The GitHub repository ZEROBZ3RT/RModel contains a labelled image folder "dataset_split" with 2 categories: plastic, vidrio. Examples follow, each with its label.

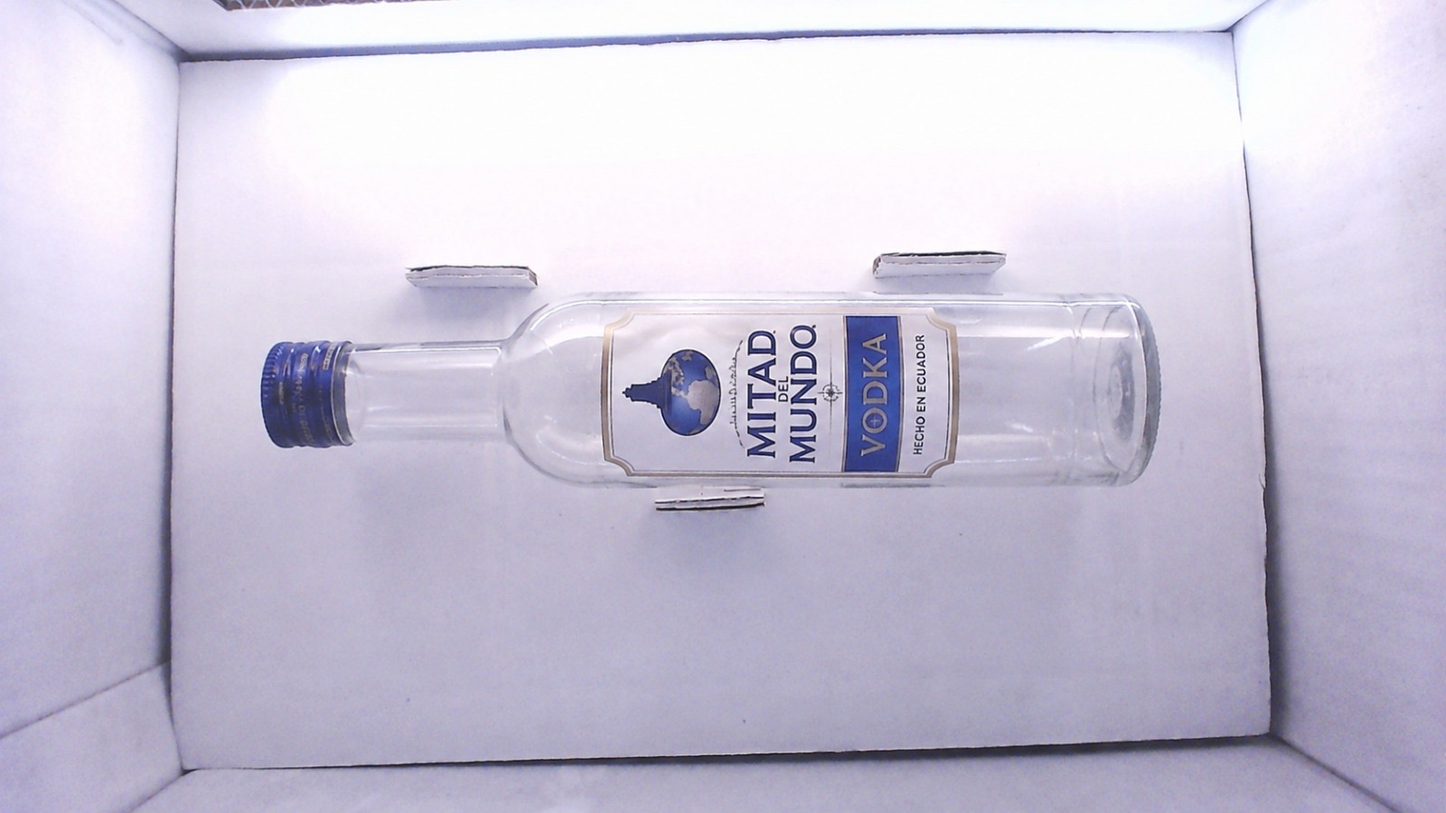
Label: vidrio

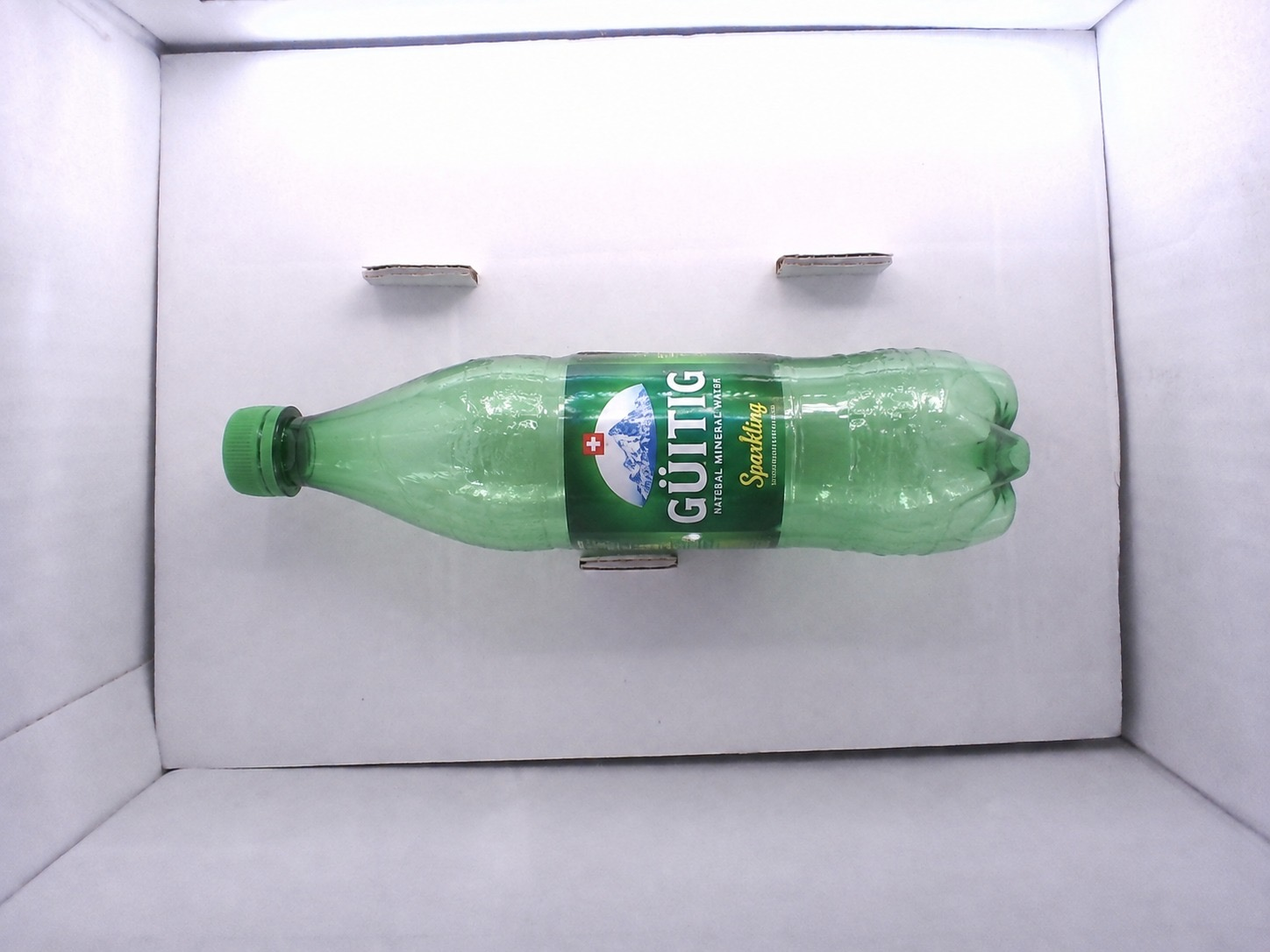
Label: plastic

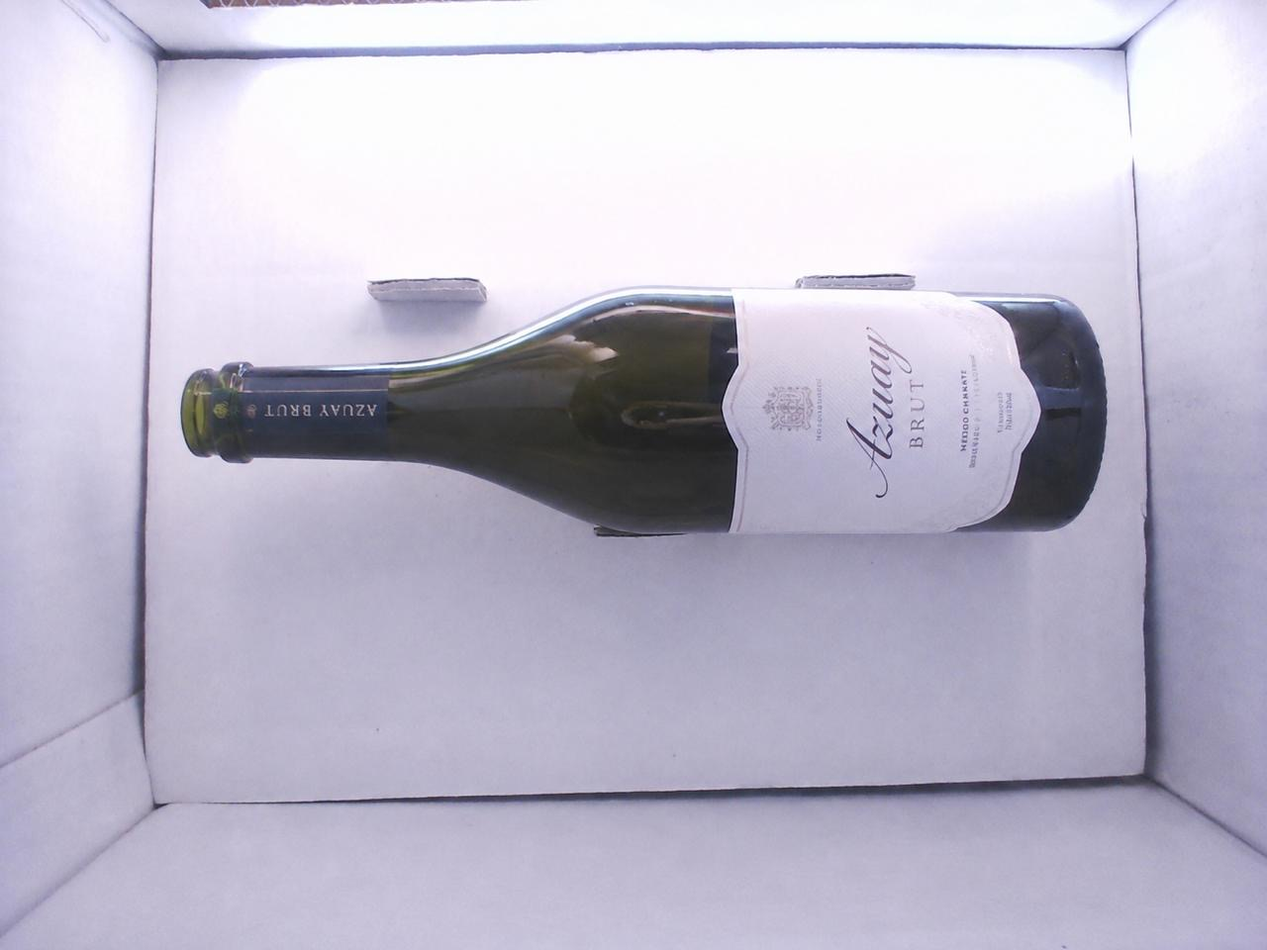
Label: vidrio

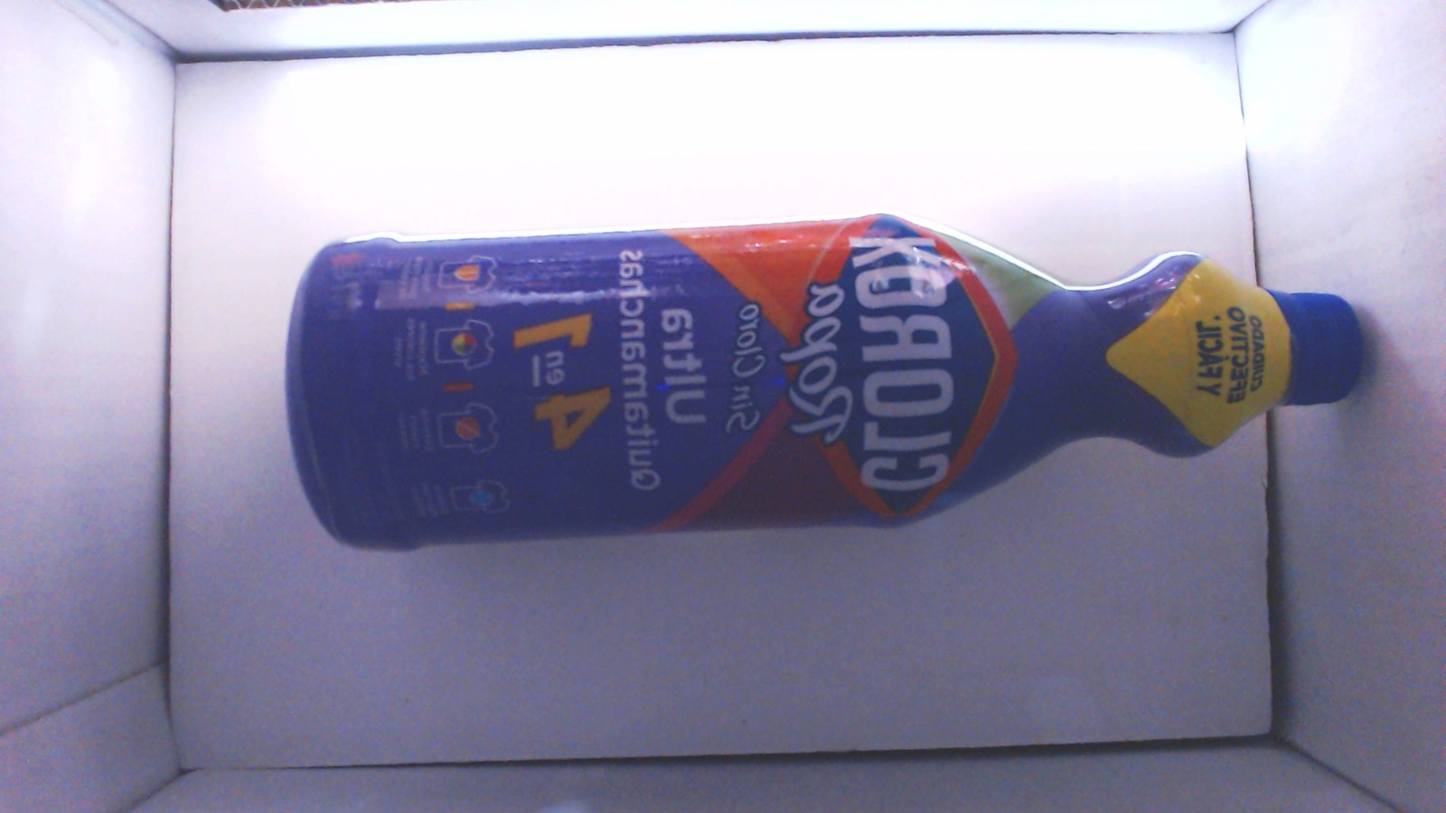
Label: plastic

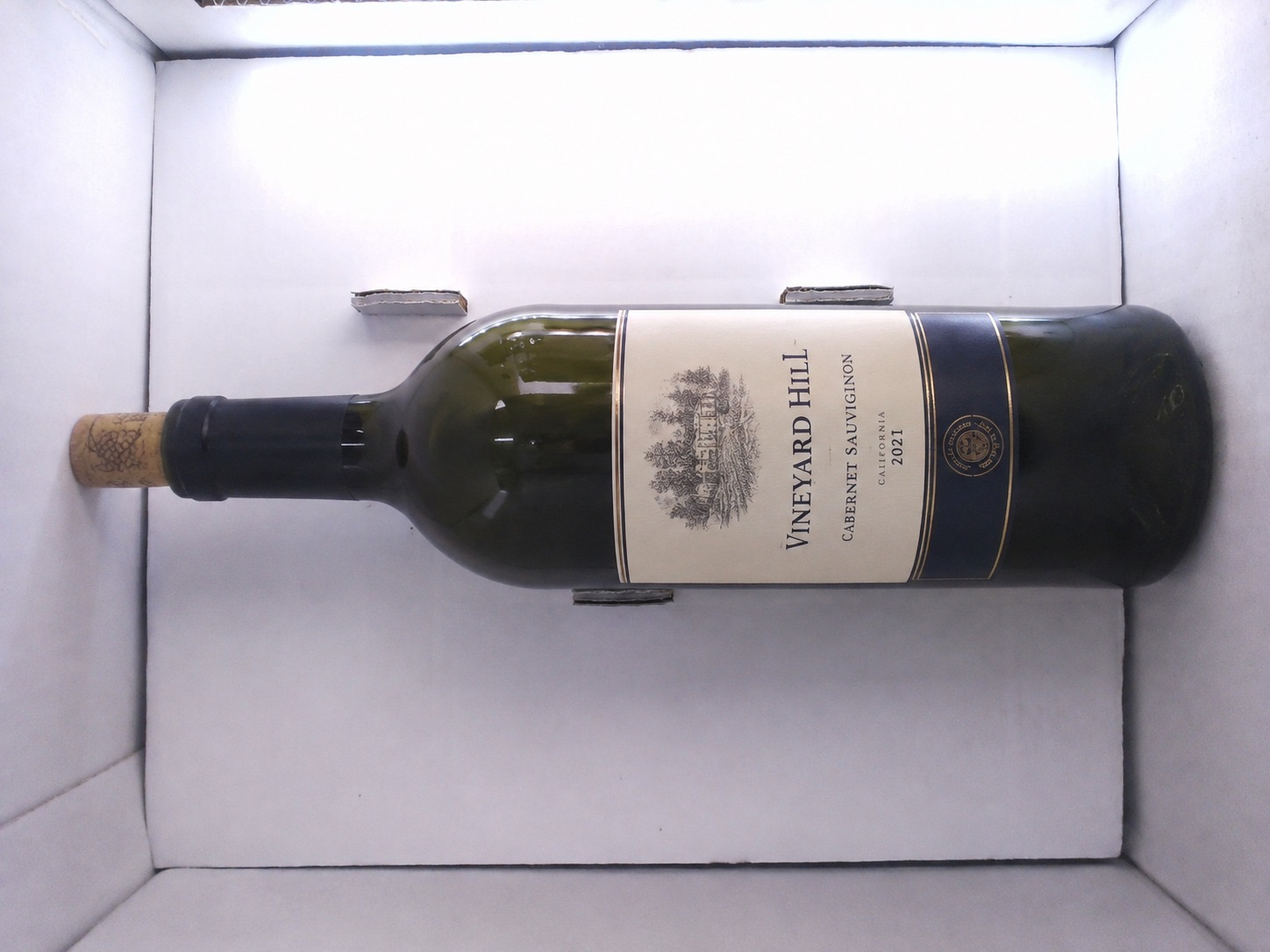
Label: vidrio

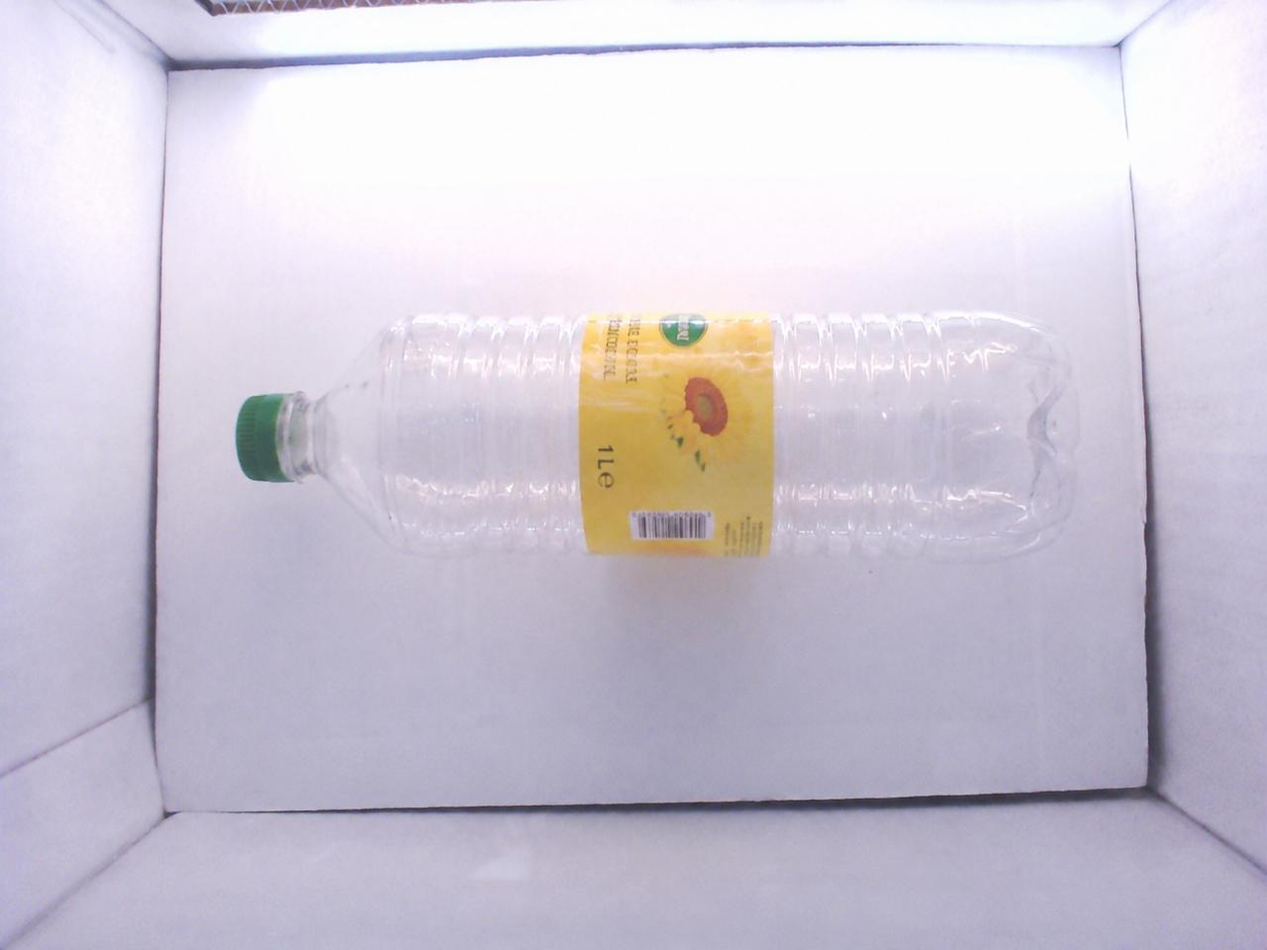
Label: plastic
